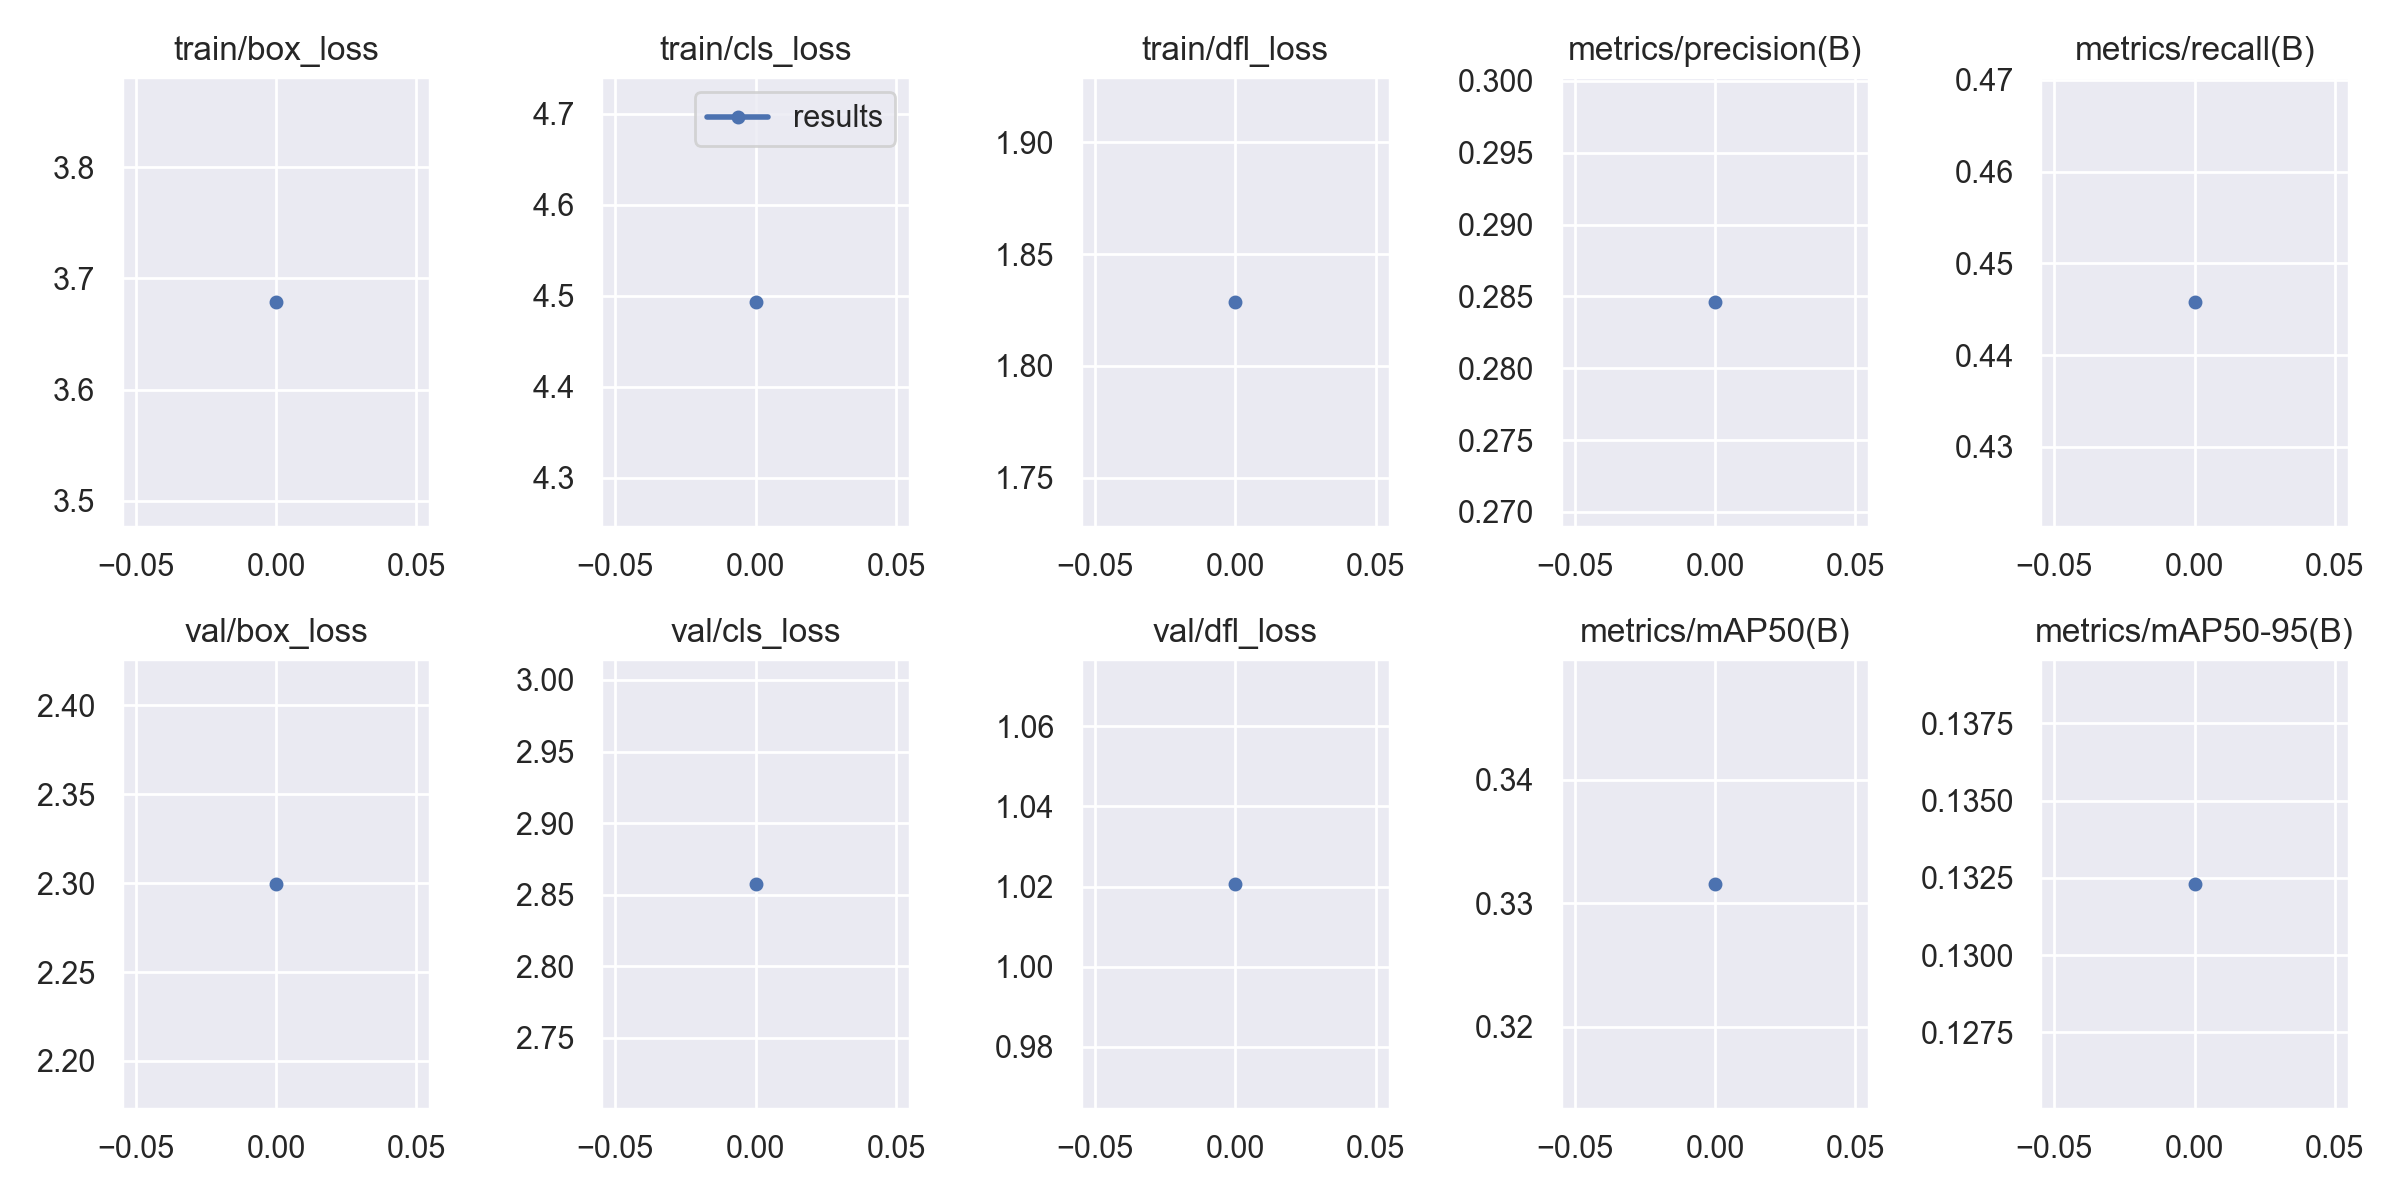

The data file committed next to this chart (first rows):
epoch, train/box_loss, train/cls_loss, train/dfl_loss, metrics/precision(B), metrics/recall(B), metrics/mAP50(B), metrics/mAP50-95(B), val/box_loss, val/cls_loss, val/dfl_loss, lr/pg0, lr/pg1, lr/pg2
0, 3.679, 4.493, 1.829, 0.2846, 0.4458, 0.3316, 0.1323, 2.3, 2.858, 1.021, 0.1, 0, 0
